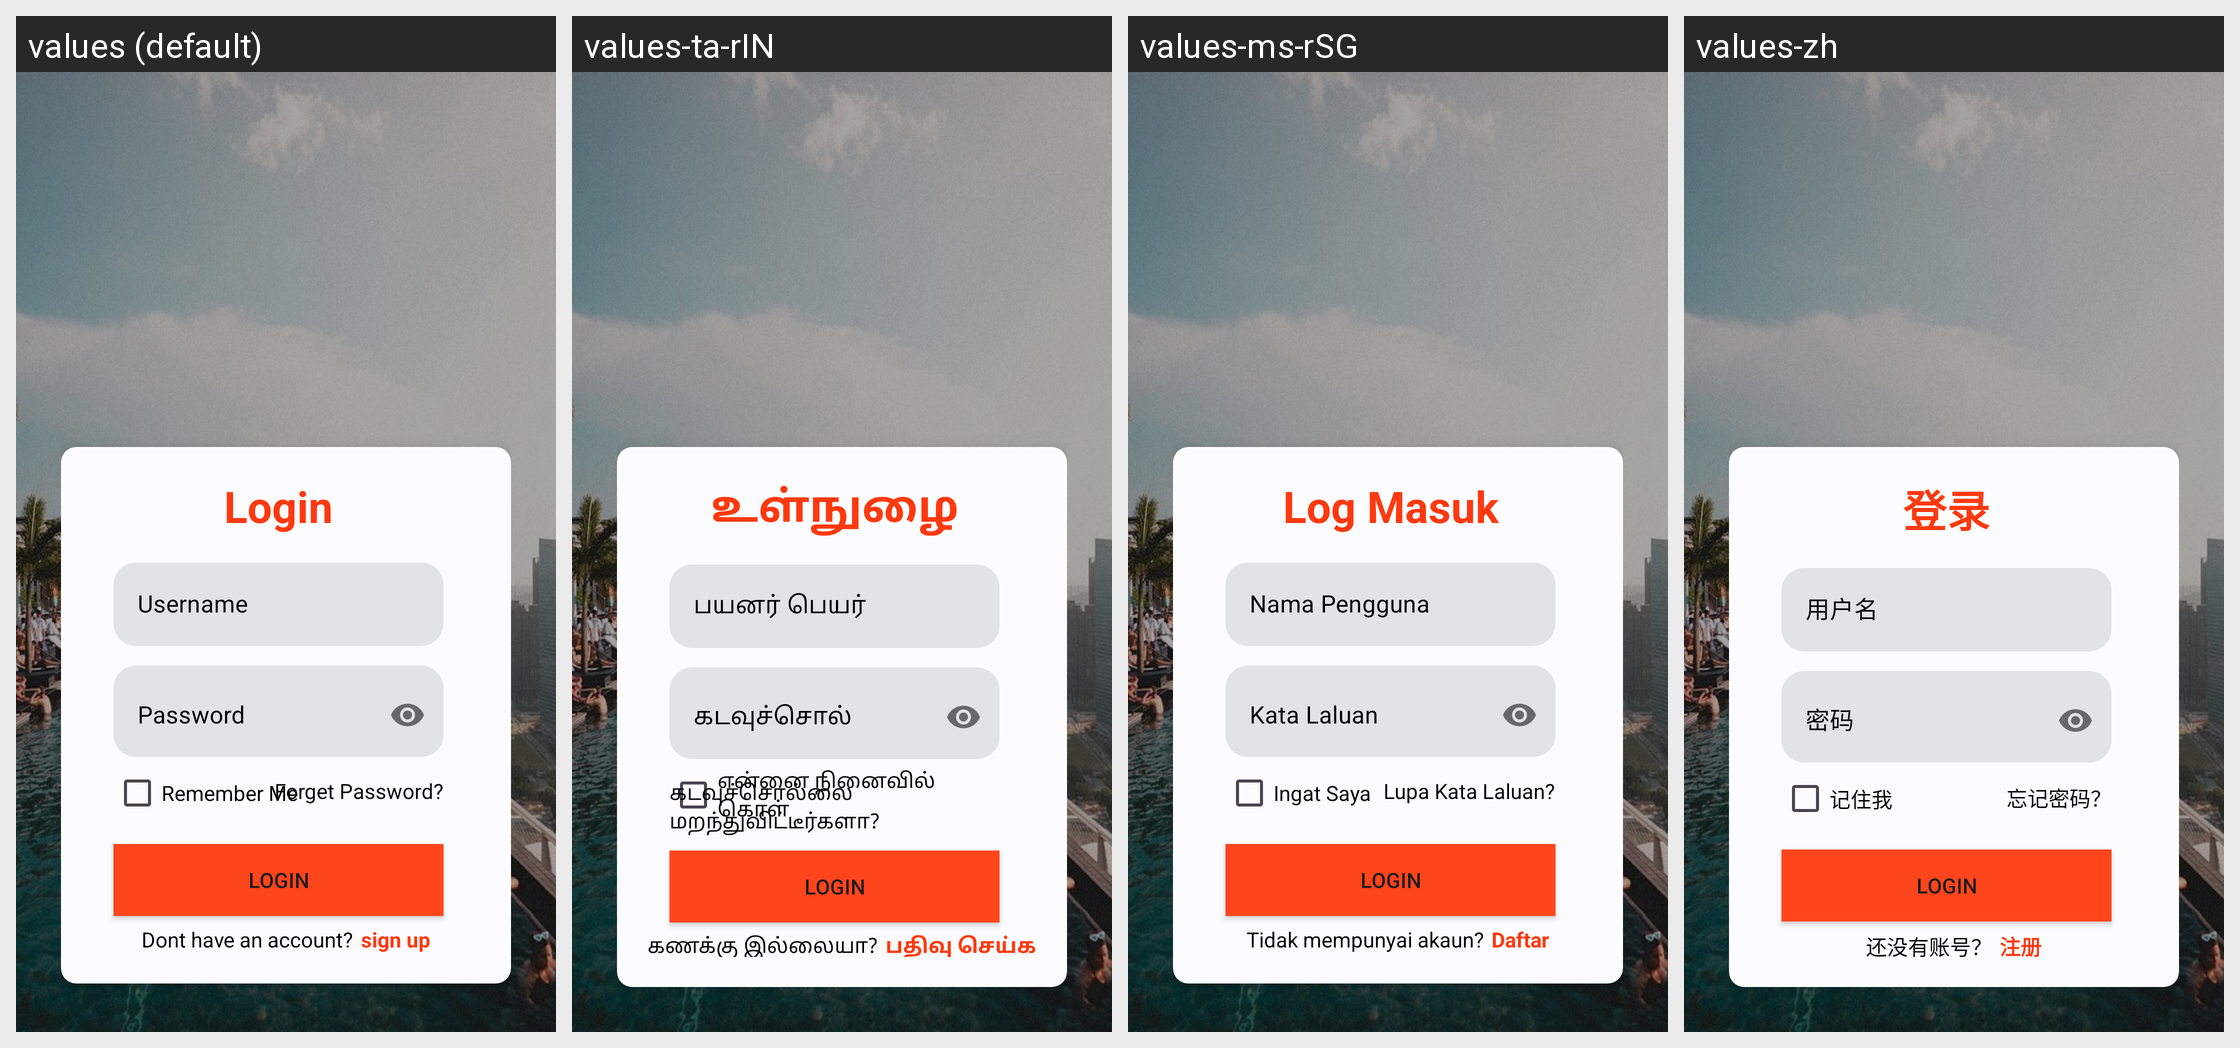

For this localized Android screen grid, give each drawn string resource with its value in every locale shown.
Android screen res/layout/activity_login.xml rendered under 4 locales, left to right: values (default), values-ta-rIN, values-ms-rSG, values-zh. Device: Nexus 5 (rendered at 1080×1920; each locale shown at half size, 540×960, under a caption strip naming it); theme Base.Theme.QuickConnect.
Strings drawn on this screen, with the default value and each locale's value (text and hints the layout hard-codes, and strings that could not be matched under every locale, appear in the picture but are not listed):

login
  values: Login
  values-ta-rIN: உள்நுழை
  values-ms-rSG: Log Masuk
  values-zh: 登录

username
  values: Username
  values-ta-rIN: பயனர் பெயர்
  values-ms-rSG: Nama Pengguna
  values-zh: 用户名

password
  values: Password
  values-ta-rIN: கடவுச்சொல்
  values-ms-rSG: Kata Laluan
  values-zh: 密码

remember_me
  values: Remember Me
  values-ta-rIN: என்னை நினைவில் கொள்
  values-ms-rSG: Ingat Saya
  values-zh: 记住我

forget_password
  values: Forget Password?
  values-ta-rIN: கடவுச்சொல்லை மறந்துவிட்டீர்களா?
  values-ms-rSG: Lupa Kata Laluan?
  values-zh: 忘记密码？

dont_have_an_account
  values: Dont have an account?
  values-ta-rIN: கணக்கு இல்லையா?
  values-ms-rSG: Tidak mempunyai akaun?
  values-zh: 还没有账号？

sign_up
  values: sign up
  values-ta-rIN: பதிவு செய்க
  values-ms-rSG: Daftar
  values-zh: 注册
